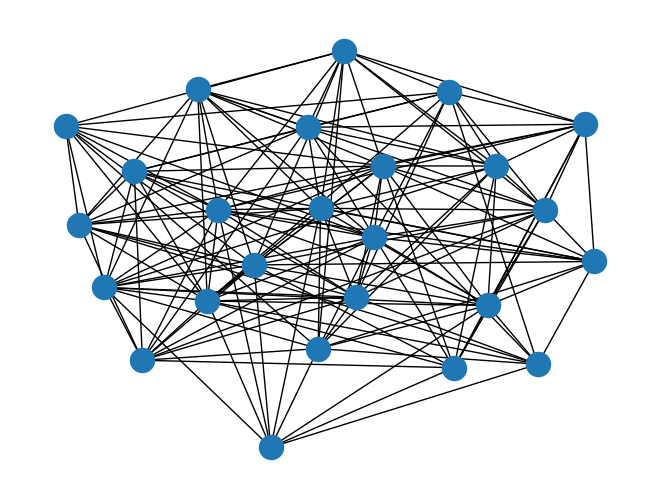

Here is the Python script that generated this plot: (Note: this script raises an exception after producing the figure.)
#from networkx.generators.random_graphs import erdos_renyi_graph
import networkx as nx
import matplotlib.pyplot as plt


n = 25
p = .5
g = nx.erdos_renyi_graph(n, p)

nx.draw(g)
plt.show()


nx.write_graphml(g, "../RandomGraphs/bigGraph.graphml")
X = nx.read_graphml("../RandomGraphs/bigGraph.graphml")
nx.draw(X)
plt.show()

print(g.nodes)
# [0, 1, 2, 3, 4, 5]

print(g.edges)
# [(0, 1), (0, 2), (0, 4), (1, 2), (1, 5), (3, 4), (4, 5)]
